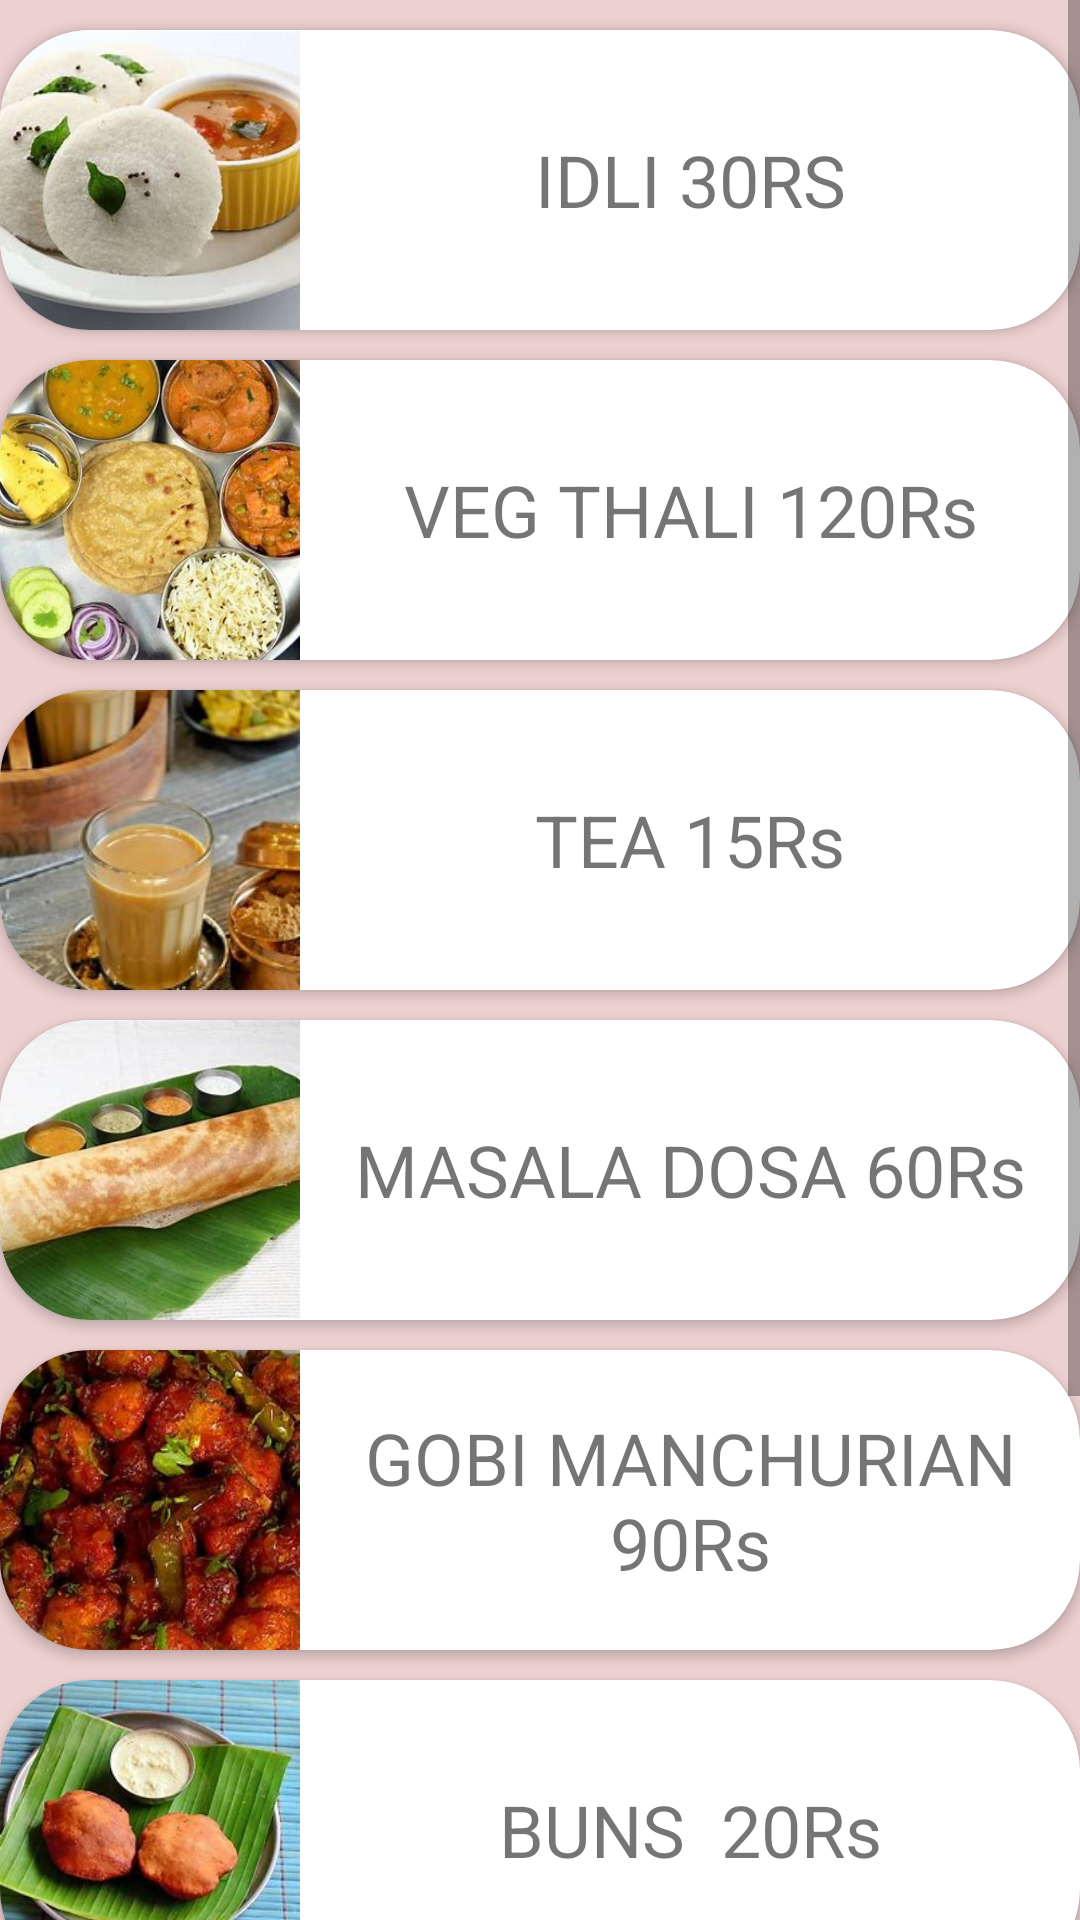

Android layout source for this screen:
<!-- AndroidManifest.xml: application theme Theme.Food_vibz -->
<!-- res/layout/activity_menu.xml -->
<?xml version="1.0" encoding="utf-8"?>
<androidx.constraintlayout.widget.ConstraintLayout xmlns:android="http://schemas.android.com/apk/res/android"
    xmlns:app="http://schemas.android.com/apk/res-auto"
    xmlns:tools="http://schemas.android.com/tools"
    android:layout_width="match_parent"
    android:layout_height="match_parent"
    android:background="#EDD0D0"
    tools:context=".Menu">
    <ScrollView
        android:layout_width="match_parent"
        android:layout_height="match_parent">

        <LinearLayout
            android:layout_width="match_parent"
            android:layout_height="wrap_content"

            android:orientation="vertical">

            
            <androidx.cardview.widget.CardView
                android:layout_width="match_parent"
                android:layout_height="wrap_content"
                android:layout_marginTop="10dp"
                app:cardCornerRadius="30dp">

                <LinearLayout
                    android:layout_width="match_parent"
                    android:layout_height="wrap_content"
                    android:orientation="horizontal">

                    <ImageView
                        android:layout_width="100dp"
                        android:layout_height="100dp"
                        android:src="@drawable/idli"
                        android:scaleType="centerCrop" />

                    <TextView
                        android:id="@+id/idliTextView"
                        android:layout_width="0dp"
                        android:layout_height="match_parent"
                        android:layout_weight="1"
                        android:gravity="center"
                        android:text="IDLI 30RS"
                        android:textAlignment="center"
                        android:textSize="24sp" />

                </LinearLayout>

            </androidx.cardview.widget.CardView>

            
            <androidx.cardview.widget.CardView
                android:layout_width="match_parent"
                android:layout_height="wrap_content"
                android:layout_marginTop="10dp"
                app:cardCornerRadius="30dp">

                <LinearLayout
                    android:layout_width="match_parent"
                    android:layout_height="wrap_content"
                    android:orientation="horizontal">

                    <ImageView
                        android:layout_width="100dp"
                        android:layout_height="100dp"
                        android:src="@drawable/veg_thali"
                        android:scaleType="centerCrop" />

                    <TextView
                        android:id="@+id/vegThali1TextView"
                        android:layout_width="0dp"
                        android:layout_height="match_parent"
                        android:layout_weight="1"
                        android:gravity="center"
                        android:text="VEG THALI 120Rs"
                        android:textAlignment="center"
                        android:textSize="24sp" />

                </LinearLayout>

            </androidx.cardview.widget.CardView>

            
            <androidx.cardview.widget.CardView
                android:layout_width="match_parent"
                android:layout_height="wrap_content"
                android:layout_marginTop="10dp"
                app:cardCornerRadius="30dp">

                <LinearLayout
                    android:layout_width="match_parent"
                    android:layout_height="wrap_content"
                    android:orientation="horizontal">

                    <ImageView
                        android:layout_width="100dp"
                        android:layout_height="100dp"
                        android:src="@drawable/tea"
                        android:scaleType="centerCrop" />

                    <TextView
                        android:id="@+id/teaTextView"
                        android:layout_width="0dp"
                        android:layout_height="match_parent"
                        android:layout_weight="1"
                        android:gravity="center"
                        android:text="TEA 15Rs"
                        android:textAlignment="center"
                        android:textSize="24sp" />

                </LinearLayout>

            </androidx.cardview.widget.CardView>
            <androidx.cardview.widget.CardView
                android:layout_width="match_parent"
                android:layout_height="wrap_content"
                android:layout_marginTop="10dp"
                app:cardCornerRadius="30dp">

                <LinearLayout
                    android:layout_width="match_parent"
                    android:layout_height="wrap_content"
                    android:orientation="horizontal">

                    <ImageView
                        android:layout_width="100dp"
                        android:layout_height="100dp"
                        android:src="@drawable/masala_dosa"
                        android:scaleType="centerCrop" />

                    <TextView
                        android:id="@+id/masalaTextView"
                        android:layout_width="0dp"
                        android:layout_height="match_parent"
                        android:layout_weight="1"
                        android:gravity="center"
                        android:text="MASALA DOSA 60Rs"
                        android:textAlignment="center"
                        android:textSize="24sp" />

                </LinearLayout>

            </androidx.cardview.widget.CardView>
            <androidx.cardview.widget.CardView
                android:layout_width="match_parent"
                android:layout_height="wrap_content"
                android:layout_marginTop="10dp"
                app:cardCornerRadius="30dp">

                <LinearLayout
                    android:layout_width="match_parent"
                    android:layout_height="wrap_content"
                    android:orientation="horizontal">

                    <ImageView
                        android:layout_width="100dp"
                        android:layout_height="100dp"
                        android:src="@drawable/gobiimage"
                        android:scaleType="centerCrop" />

                    <TextView
                        android:id="@+id/gobiTextView"
                        android:layout_width="0dp"
                        android:layout_height="match_parent"
                        android:layout_weight="1"
                        android:gravity="center"
                        android:text="GOBI MANCHURIAN 90Rs"
                        android:textAlignment="center"
                        android:textSize="24sp" />

                </LinearLayout>

            </androidx.cardview.widget.CardView>
            <androidx.cardview.widget.CardView
                android:layout_width="match_parent"
                android:layout_height="wrap_content"
                android:layout_marginTop="10dp"
                app:cardCornerRadius="30dp">

                <LinearLayout
                    android:layout_width="match_parent"
                    android:layout_height="wrap_content"
                    android:orientation="horizontal">

                    <ImageView
                        android:layout_width="100dp"
                        android:layout_height="100dp"
                        android:src="@drawable/bunsimage"
                        android:scaleType="centerCrop" />

                    <TextView
                        android:id="@+id/bunsTextView"
                        android:layout_width="0dp"
                        android:layout_height="match_parent"
                        android:layout_weight="1"
                        android:gravity="center"
                        android:text="BUNS  20Rs"
                        android:textAlignment="center"
                        android:textSize="24sp" />

                </LinearLayout>

            </androidx.cardview.widget.CardView>
            <androidx.cardview.widget.CardView
                android:layout_width="match_parent"
                android:layout_height="wrap_content"
                android:layout_marginTop="10dp"
                app:cardCornerRadius="30dp">

                <LinearLayout
                    android:layout_width="match_parent"
                    android:layout_height="wrap_content"
                    android:orientation="horizontal">

                    <ImageView
                        android:layout_width="100dp"
                        android:layout_height="100dp"
                        android:src="@drawable/palavimage"
                        android:scaleType="centerCrop" />

                    <TextView
                        android:id="@+id/palavTextView"
                        android:layout_width="0dp"
                        android:layout_height="match_parent"
                        android:layout_weight="1"
                        android:gravity="center"
                        android:text="PALAV 80Rs"
                        android:textAlignment="center"
                        android:textSize="24sp" />

                </LinearLayout>

            </androidx.cardview.widget.CardView>
            <androidx.cardview.widget.CardView
                android:layout_width="match_parent"
                android:layout_height="wrap_content"
                android:layout_marginTop="10dp"
                app:cardCornerRadius="30dp">

                <LinearLayout
                    android:layout_width="match_parent"
                    android:layout_height="wrap_content"
                    android:orientation="horizontal">

                    <ImageView
                        android:layout_width="100dp"
                        android:layout_height="100dp"
                        android:src="@drawable/pooriimage"
                        android:scaleType="centerCrop" />

                    <TextView
                        android:id="@+id/pooriTextView"
                        android:layout_width="0dp"
                        android:layout_height="match_parent"
                        android:layout_weight="1"
                        android:gravity="center"
                        android:text="POORI  50Rs"
                        android:textAlignment="center"
                        android:textSize="24sp" />

                </LinearLayout>

            </androidx.cardview.widget.CardView>

        </LinearLayout>

    </ScrollView>





</androidx.constraintlayout.widget.ConstraintLayout>
<!-- resources referenced by this layout -->
<resources>
  <!-- drawable bunsimage: jpg bitmap (drawable-v24, 17064 bytes) -->
  <!-- drawable gobiimage: jpg bitmap (drawable-v24, 18016 bytes) -->
  <!-- drawable idli: jpg bitmap (drawable-v24, 14139 bytes) -->
  <!-- drawable masala_dosa: jpg bitmap (drawable-v24, 17073 bytes) -->
  <!-- drawable palavimage: jpg bitmap (drawable-v24, 14665 bytes) -->
  <!-- drawable pooriimage: jpg bitmap (drawable-v24, 17885 bytes) -->
  <!-- drawable tea: jpg bitmap (drawable-v24, 11239 bytes) -->
  <!-- drawable veg_thali: jpg bitmap (drawable-v24, 30850 bytes) -->
  <style name="Theme.Food_vibz" parent="Theme.MaterialComponents.DayNight.DarkActionBar">
          
          <item name="colorPrimary">@color/purple_500</item>
          <item name="colorPrimaryVariant">@color/purple_700</item>
          <item name="colorOnPrimary">@color/white</item>
          
          <item name="colorSecondary">@color/teal_200</item>
          <item name="colorSecondaryVariant">@color/teal_700</item>
          <item name="colorOnSecondary">@color/black</item>
          
          <item name="android:statusBarColor" tools:targetApi="l">?attr/colorPrimaryVariant</item>
          
      </style>
  <color name="purple_500">#FF6200EE</color>
  <color name="purple_700">#FF3700B3</color>
  <color name="white">#FFFFFFFF</color>
  <color name="teal_200">#FF03DAC5</color>
  <color name="teal_700">#FF018786</color>
  <color name="black">#FF000000</color>
</resources>
